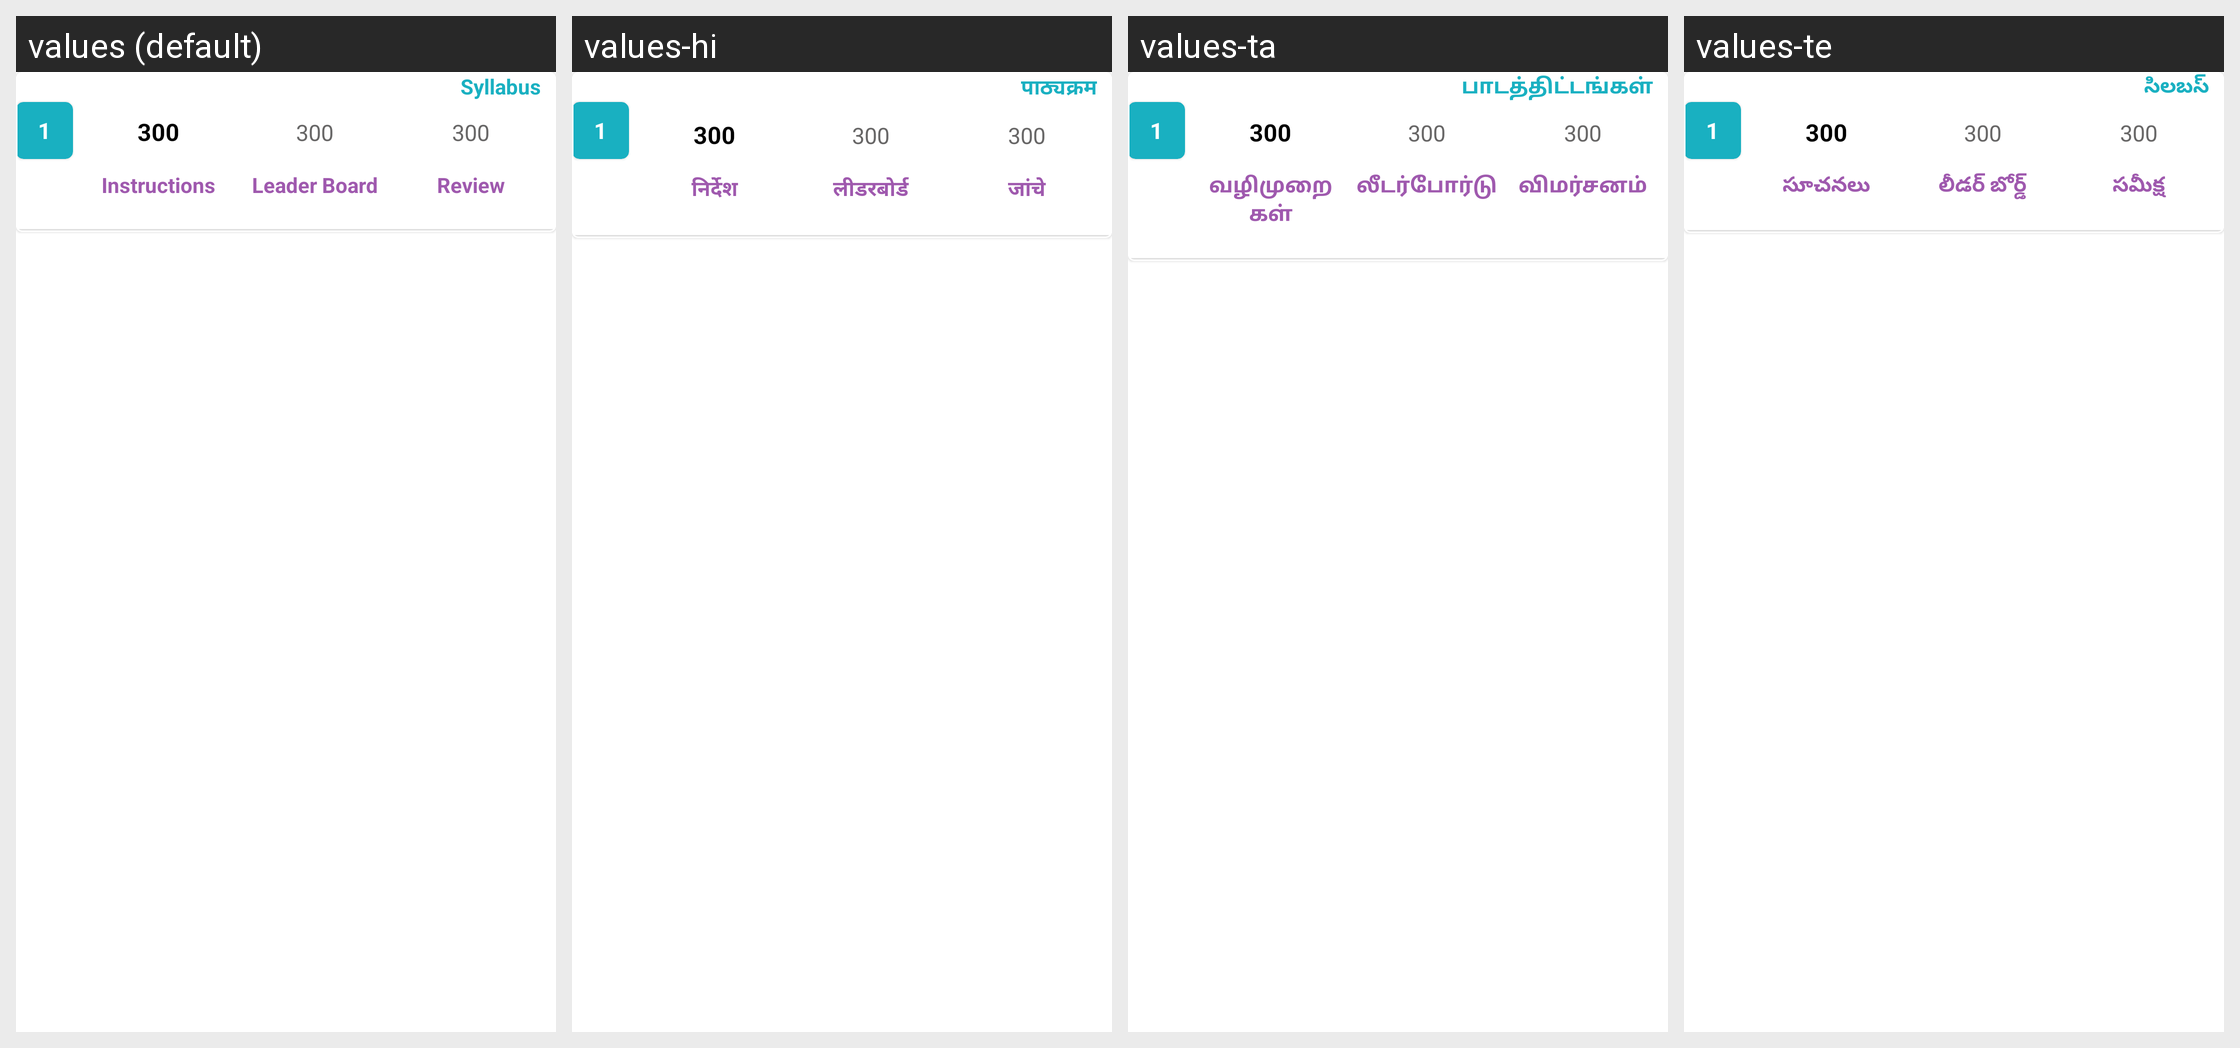

Locale-by-locale string values for the Android screen shown in this grid:
Android screen res/layout/history_layout.xml rendered under 4 locales, left to right: values (default), values-hi, values-ta, values-te. Device: Nexus 5 (rendered at 1080×1920; each locale shown at half size, 540×960, under a caption strip naming it); theme ArivihanTheme.
Other locales in the repository, not shown: values-bn, values-gu, values-kn, values-ml, values-mr, values-pa.
Strings drawn on this screen, with the default value and each locale's value (text and hints the layout hard-codes, and strings that could not be matched under every locale, appear in the picture but are not listed):

syllabus
  values: Syllabus
  values-hi: पाठ्यक्रम
  values-ta: பாடத்திட்டங்கள்
  values-te: సిలబస్

instructions
  values: Instructions
  values-hi: निर्देश
  values-ta: வழிமுறைகள்
  values-te: సూచనలు

leaderboard
  values: Leader Board
  values-hi: लीडरबोर्ड
  values-ta: லீடர்போர்டு
  values-te: లీడర్ బోర్డ్

review
  values: Review
  values-hi: जांचे
  values-ta: விமர்சனம்
  values-te: సమీక్ష
